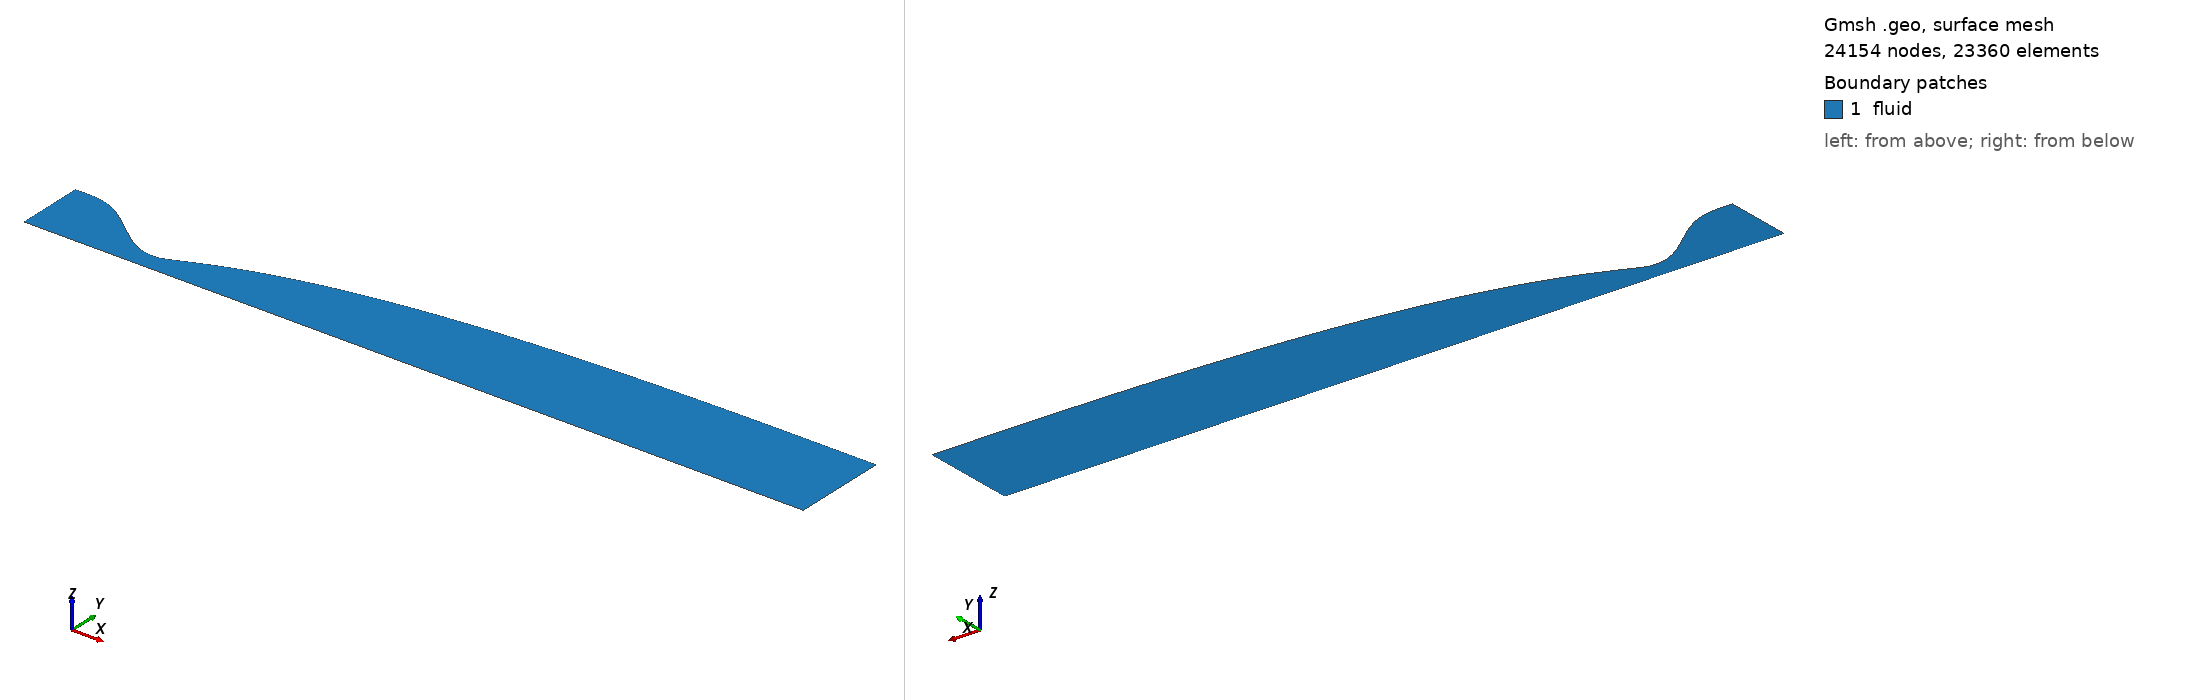

Gmsh geometry script, surface-meshed: 24154 nodes, 23360 surface elements. Boundary patches (legend numbers): 1 fluid. Left view from above one corner, right view from below the opposite corner. Legend entries are the model's physical surfaces. The drawing asked Gmsh for element sizes between 1% and 20% of the model's largest extent; the script's own settings can give other sizes.

=== nozzle_va2_M5.0_euler.geo (drawn) ===
// M4.19 vitiated-air wind-tunnel nozzle [euler] (axisymmetric half plane, r>=0)
// inviscid design wall (AxisMachCFDWall)
// generated by case/44.vitiated_air_wt/export_wall_va.py from problem_va2_M5.0_dry.yaml
// r_t = 0.149124 m, R = 2, L_U = 6 r_t, L_c = 11 r_t, M_d = 5
// throat x = 0.000000 m (r = 0.149124 m), exit x = 5.612967 m (r = 0.798453 m)
// physical IDs follow the forge convention: inlet 1 / outlet 2 / wall 3 / axis 4 / fluid 5
lc = 1.0;
Point(1) = {-0.969306, 0.5666712, 0, lc};
Point(2) = {-0.951272375, 0.5666712, 0, lc};
Point(3) = {-0.933238749, 0.5666712, 0, lc};
Point(4) = {-0.915205124, 0.5666712, 0, lc};
Point(5) = {-0.897171498, 0.5666712, 0, lc};
Point(6) = {-0.879137873, 0.566656495, 0, lc};
Point(7) = {-0.861104247, 0.566527685, 0, lc};
Point(8) = {-0.843070622, 0.566164502, 0, lc};
Point(9) = {-0.825036997, 0.565459927, 0, lc};
Point(10) = {-0.807003371, 0.564319787, 0, lc};
Point(11) = {-0.788969746, 0.562662289, 0, lc};
Point(12) = {-0.77093612, 0.560417554, 0, lc};
Point(13) = {-0.752902495, 0.557527158, 0, lc};
Point(14) = {-0.73486887, 0.553943661, 0, lc};
Point(15) = {-0.716835244, 0.549630146, 0, lc};
Point(16) = {-0.698801619, 0.544559758, 0, lc};
Point(17) = {-0.680767993, 0.538715233, 0, lc};
Point(18) = {-0.662734368, 0.532088439, 0, lc};
Point(19) = {-0.644700742, 0.524679911, 0, lc};
Point(20) = {-0.626667117, 0.516498383, 0, lc};
Point(21) = {-0.608633492, 0.50756033, 0, lc};
Point(22) = {-0.590599866, 0.497889497, 0, lc};
Point(23) = {-0.572566241, 0.48751644, 0, lc};
Point(24) = {-0.554532615, 0.47647806, 0, lc};
Point(25) = {-0.53649899, 0.464817138, 0, lc};
Point(26) = {-0.518465364, 0.452581872, 0, lc};
Point(27) = {-0.500431739, 0.43982541, 0, lc};
Point(28) = {-0.482398114, 0.426605391, 0, lc};
Point(29) = {-0.464364488, 0.412983476, 0, lc};
Point(30) = {-0.446330863, 0.399024884, 0, lc};
Point(31) = {-0.428297237, 0.384797933, 0, lc};
Point(32) = {-0.410263612, 0.370373568, 0, lc};
Point(33) = {-0.392229987, 0.355824903, 0, lc};
Point(34) = {-0.374196361, 0.341226753, 0, lc};
Point(35) = {-0.356162736, 0.326655173, 0, lc};
Point(36) = {-0.33812911, 0.31218699, 0, lc};
Point(37) = {-0.320095485, 0.297899341, 0, lc};
Point(38) = {-0.302061859, 0.28386921, 0, lc};
Point(39) = {-0.284028234, 0.270172961, 0, lc};
Point(40) = {-0.265994609, 0.256885875, 0, lc};
Point(41) = {-0.247960983, 0.244081686, 0, lc};
Point(42) = {-0.229927358, 0.231832116, 0, lc};
Point(43) = {-0.211893732, 0.220206412, 0, lc};
Point(44) = {-0.193860107, 0.20927088, 0, lc};
Point(45) = {-0.175826481, 0.199088424, 0, lc};
Point(46) = {-0.157792856, 0.189718077, 0, lc};
Point(47) = {-0.139759231, 0.181214539, 0, lc};
Point(48) = {-0.121725605, 0.173627717, 0, lc};
Point(49) = {-0.10369198, 0.167002251, 0, lc};
Point(50) = {-0.0856583544, 0.161377061, 0, lc};
Point(51) = {-0.067624729, 0.156784874, 0, lc};
Point(52) = {-0.0495911036, 0.153251763, 0, lc};
Point(53) = {-0.0315574781, 0.150796686, 0, lc};
Point(54) = {-0.0135238527, 0.149431014, 0, lc};
Point(55) = {0.00450977271, 0.149171148, 0, lc};
Point(56) = {0.0225433981, 0.150012113, 0, lc};
Point(57) = {0.0405770235, 0.15190789, 0, lc};
Point(58) = {0.058610649, 0.155021575, 0, lc};
Point(59) = {0.0766442744, 0.159856514, 0, lc};
Point(60) = {0.0946778998, 0.166387894, 0, lc};
Point(61) = {0.112711525, 0.173530596, 0, lc};
Point(62) = {0.130745151, 0.180960202, 0, lc};
Point(63) = {0.148778776, 0.188549335, 0, lc};
Point(64) = {0.166812401, 0.196224604, 0, lc};
Point(65) = {0.184846027, 0.203938134, 0, lc};
Point(66) = {0.202879652, 0.211656653, 0, lc};
Point(67) = {0.220913278, 0.219355292, 0, lc};
Point(68) = {0.238946903, 0.227015605, 0, lc};
Point(69) = {0.256980529, 0.234625368, 0, lc};
Point(70) = {0.275014154, 0.242171526, 0, lc};
Point(71) = {0.293047779, 0.249648584, 0, lc};
Point(72) = {0.311081405, 0.257047077, 0, lc};
Point(73) = {0.32911503, 0.264368744, 0, lc};
Point(74) = {0.347148656, 0.271610773, 0, lc};
Point(75) = {0.365182281, 0.278765404, 0, lc};
Point(76) = {0.383215907, 0.285829244, 0, lc};
Point(77) = {0.401249532, 0.292802007, 0, lc};
Point(78) = {0.419283157, 0.299684739, 0, lc};
Point(79) = {0.437316783, 0.306478282, 0, lc};
Point(80) = {0.455350408, 0.313182841, 0, lc};
Point(81) = {0.473384034, 0.319798271, 0, lc};
Point(82) = {0.491417659, 0.326324437, 0, lc};
Point(83) = {0.509451284, 0.332761545, 0, lc};
Point(84) = {0.52748491, 0.339110311, 0, lc};
Point(85) = {0.545518535, 0.345371859, 0, lc};
Point(86) = {0.563552161, 0.351547554, 0, lc};
Point(87) = {0.581585786, 0.357638845, 0, lc};
Point(88) = {0.599619412, 0.363647113, 0, lc};
Point(89) = {0.617653037, 0.369573628, 0, lc};
Point(90) = {0.635686662, 0.375419574, 0, lc};
Point(91) = {0.653720288, 0.381186094, 0, lc};
Point(92) = {0.671753913, 0.386874319, 0, lc};
Point(93) = {0.689787539, 0.392485408, 0, lc};
Point(94) = {0.707821164, 0.398020553, 0, lc};
Point(95) = {0.72585479, 0.403480973, 0, lc};
Point(96) = {0.743888415, 0.408867902, 0, lc};
Point(97) = {0.76192204, 0.414182585, 0, lc};
Point(98) = {0.779955666, 0.419426265, 0, lc};
Point(99) = {0.797989291, 0.424600176, 0, lc};
Point(100) = {0.816022917, 0.429705533, 0, lc};
Point(101) = {0.834056542, 0.434743525, 0, lc};
Point(102) = {0.852090167, 0.4397153, 0, lc};
Point(103) = {0.870123793, 0.444621965, 0, lc};
Point(104) = {0.888157418, 0.449464573, 0, lc};
Point(105) = {0.906191044, 0.454244143, 0, lc};
Point(106) = {0.924224669, 0.458961663, 0, lc};
Point(107) = {0.942258295, 0.463618102, 0, lc};
Point(108) = {0.96029192, 0.468214423, 0, lc};
Point(109) = {0.978325545, 0.472751593, 0, lc};
Point(110) = {0.996359171, 0.477230578, 0, lc};
Point(111) = {1.0143928, 0.481652339, 0, lc};
Point(112) = {1.03242642, 0.486017823, 0, lc};
Point(113) = {1.05046005, 0.490327955, 0, lc};
Point(114) = {1.06849367, 0.494583631, 0, lc};
Point(115) = {1.0865273, 0.49878571, 0, lc};
Point(116) = {1.10456092, 0.502935017, 0, lc};
Point(117) = {1.12259455, 0.507032347, 0, lc};
Point(118) = {1.14062817, 0.511078472, 0, lc};
Point(119) = {1.1586618, 0.515074142, 0, lc};
Point(120) = {1.17669543, 0.519020095, 0, lc};
Point(121) = {1.19472905, 0.522917054, 0, lc};
Point(122) = {1.21276268, 0.526765737, 0, lc};
Point(123) = {1.2307963, 0.530566849, 0, lc};
Point(124) = {1.24882993, 0.534321083, 0, lc};
Point(125) = {1.26686355, 0.538029124, 0, lc};
Point(126) = {1.28489718, 0.54169164, 0, lc};
Point(127) = {1.3029308, 0.54530929, 0, lc};
Point(128) = {1.32096443, 0.548882716, 0, lc};
Point(129) = {1.33899805, 0.552412548, 0, lc};
Point(130) = {1.35703168, 0.555899402, 0, lc};
Point(131) = {1.3750653, 0.559343879, 0, lc};
Point(132) = {1.39309893, 0.562746564, 0, lc};
Point(133) = {1.41113256, 0.566108027, 0, lc};
Point(134) = {1.42916618, 0.569428825, 0, lc};
Point(135) = {1.44719981, 0.572709499, 0, lc};
Point(136) = {1.46523343, 0.575950578, 0, lc};
Point(137) = {1.48326706, 0.579152578, 0, lc};
Point(138) = {1.50130068, 0.582316007, 0, lc};
Point(139) = {1.51933431, 0.585441361, 0, lc};
Point(140) = {1.53736793, 0.588529131, 0, lc};
Point(141) = {1.55540156, 0.591579795, 0, lc};
Point(142) = {1.57343518, 0.594593829, 0, lc};
Point(143) = {1.59146881, 0.597571699, 0, lc};
Point(144) = {1.60950244, 0.600513863, 0, lc};
Point(145) = {1.62753606, 0.603420774, 0, lc};
Point(146) = {1.64556969, 0.606292878, 0, lc};
Point(147) = {1.66360331, 0.609130614, 0, lc};
Point(148) = {1.68163694, 0.611934414, 0, lc};
Point(149) = {1.69967056, 0.614704701, 0, lc};
Point(150) = {1.71770419, 0.61744189, 0, lc};
Point(151) = {1.73573781, 0.620146384, 0, lc};
Point(152) = {1.75377144, 0.622818578, 0, lc};
Point(153) = {1.77180506, 0.625458855, 0, lc};
Point(154) = {1.78983869, 0.628067584, 0, lc};
Point(155) = {1.80787231, 0.630645129, 0, lc};
Point(156) = {1.82590594, 0.633191843, 0, lc};
Point(157) = {1.84393957, 0.635708073, 0, lc};
Point(158) = {1.86197319, 0.638194159, 0, lc};
Point(159) = {1.88000682, 0.640650441, 0, lc};
Point(160) = {1.89804044, 0.643077252, 0, lc};
Point(161) = {1.91607407, 0.645474925, 0, lc};
Point(162) = {1.93410769, 0.64784379, 0, lc};
Point(163) = {1.95214132, 0.650184174, 0, lc};
Point(164) = {1.97017494, 0.6524964, 0, lc};
Point(165) = {1.98820857, 0.654780788, 0, lc};
Point(166) = {2.00624219, 0.657037657, 0, lc};
Point(167) = {2.02427582, 0.65926732, 0, lc};
Point(168) = {2.04230945, 0.661470085, 0, lc};
Point(169) = {2.06034307, 0.663646254, 0, lc};
Point(170) = {2.0783767, 0.665796122, 0, lc};
Point(171) = {2.09641032, 0.667919977, 0, lc};
Point(172) = {2.11444395, 0.670018092, 0, lc};
Point(173) = {2.13247757, 0.672090734, 0, lc};
Point(174) = {2.1505112, 0.674138157, 0, lc};
Point(175) = {2.16854482, 0.676160608, 0, lc};
Point(176) = {2.18657845, 0.678158327, 0, lc};
Point(177) = {2.20461207, 0.680131557, 0, lc};
Point(178) = {2.2226457, 0.682080539, 0, lc};
Point(179) = {2.24067932, 0.68400552, 0, lc};
Point(180) = {2.25871295, 0.685906757, 0, lc};
Point(181) = {2.27674658, 0.687784511, 0, lc};
Point(182) = {2.2947802, 0.689639049, 0, lc};
Point(183) = {2.31281383, 0.691470635, 0, lc};
Point(184) = {2.33084745, 0.693279529, 0, lc};
Point(185) = {2.34888108, 0.695065979, 0, lc};
Point(186) = {2.3669147, 0.696830222, 0, lc};
Point(187) = {2.38494833, 0.698572476, 0, lc};
Point(188) = {2.40298195, 0.700292944, 0, lc};
Point(189) = {2.42101558, 0.701991818, 0, lc};
Point(190) = {2.4390492, 0.703669286, 0, lc};
Point(191) = {2.45708283, 0.705325531, 0, lc};
Point(192) = {2.47511646, 0.706960744, 0, lc};
Point(193) = {2.49315008, 0.708575119, 0, lc};
Point(194) = {2.51118371, 0.710168865, 0, lc};
Point(195) = {2.52921733, 0.711742194, 0, lc};
Point(196) = {2.54725096, 0.713295326, 0, lc};
Point(197) = {2.56528458, 0.714828479, 0, lc};
Point(198) = {2.58331821, 0.716341867, 0, lc};
Point(199) = {2.60135183, 0.717835694, 0, lc};
Point(200) = {2.61938546, 0.719310155, 0, lc};
Point(201) = {2.63741908, 0.72076543, 0, lc};
Point(202) = {2.65545271, 0.722201689, 0, lc};
Point(203) = {2.67348633, 0.723619098, 0, lc};
Point(204) = {2.69151996, 0.72501782, 0, lc};
Point(205) = {2.70955359, 0.726398016, 0, lc};
Point(206) = {2.72758721, 0.727759853, 0, lc};
Point(207) = {2.74562084, 0.729103506, 0, lc};
Point(208) = {2.76365446, 0.730429152, 0, lc};
Point(209) = {2.78168809, 0.731736972, 0, lc};
Point(210) = {2.79972171, 0.733027149, 0, lc};
Point(211) = {2.81775534, 0.73429986, 0, lc};
Point(212) = {2.83578896, 0.735555279, 0, lc};
Point(213) = {2.85382259, 0.736793571, 0, lc};
Point(214) = {2.87185621, 0.738014893, 0, lc};
Point(215) = {2.88988984, 0.739219397, 0, lc};
Point(216) = {2.90792347, 0.740407228, 0, lc};
Point(217) = {2.92595709, 0.74157853, 0, lc};
Point(218) = {2.94399072, 0.742733447, 0, lc};
Point(219) = {2.96202434, 0.743872125, 0, lc};
Point(220) = {2.98005797, 0.744994712, 0, lc};
Point(221) = {2.99809159, 0.746101357, 0, lc};
Point(222) = {3.01612522, 0.747192214, 0, lc};
Point(223) = {3.03415884, 0.748267433, 0, lc};
Point(224) = {3.05219247, 0.749327166, 0, lc};
Point(225) = {3.07022609, 0.750371563, 0, lc};
Point(226) = {3.08825972, 0.751400771, 0, lc};
Point(227) = {3.10629335, 0.752414934, 0, lc};
Point(228) = {3.12432697, 0.753414191, 0, lc};
Point(229) = {3.1423606, 0.754398682, 0, lc};
Point(230) = {3.16039422, 0.755368537, 0, lc};
Point(231) = {3.17842785, 0.756323885, 0, lc};
Point(232) = {3.19646147, 0.757264851, 0, lc};
Point(233) = {3.2144951, 0.758191556, 0, lc};
Point(234) = {3.23252872, 0.759104119, 0, lc};
Point(235) = {3.25056235, 0.760002664, 0, lc};
Point(236) = {3.26859597, 0.760887314, 0, lc};
Point(237) = {3.2866296, 0.761758201, 0, lc};
Point(238) = {3.30466322, 0.762615461, 0, lc};
Point(239) = {3.32269685, 0.763459233, 0, lc};
Point(240) = {3.34073048, 0.764289657, 0, lc};
Point(241) = {3.3587641, 0.76510687, 0, lc};
Point(242) = {3.37679773, 0.765910999, 0, lc};
Point(243) = {3.39483135, 0.766702161, 0, lc};
Point(244) = {3.41286498, 0.767480462, 0, lc};
Point(245) = {3.4308986, 0.768246, 0, lc};
Point(246) = {3.44893223, 0.768998871, 0, lc};
Point(247) = {3.46696585, 0.769739177, 0, lc};
Point(248) = {3.48499948, 0.770467028, 0, lc};
Point(249) = {3.5030331, 0.771182546, 0, lc};
Point(250) = {3.52106673, 0.771885867, 0, lc};
Point(251) = {3.53910036, 0.772577128, 0, lc};
Point(252) = {3.55713398, 0.773256466, 0, lc};
Point(253) = {3.57516761, 0.773924008, 0, lc};
Point(254) = {3.59320123, 0.774579864, 0, lc};
Point(255) = {3.61123486, 0.775224129, 0, lc};
Point(256) = {3.62926848, 0.775856888, 0, lc};
Point(257) = {3.64730211, 0.77647822, 0, lc};
Point(258) = {3.66533573, 0.777088216, 0, lc};
Point(259) = {3.68336936, 0.777686975, 0, lc};
Point(260) = {3.70140298, 0.778274617, 0, lc};
Point(261) = {3.71943661, 0.778851272, 0, lc};
Point(262) = {3.73747023, 0.779417074, 0, lc};
Point(263) = {3.75550386, 0.77997215, 0, lc};
Point(264) = {3.77353749, 0.780516618, 0, lc};
Point(265) = {3.79157111, 0.781050573, 0, lc};
Point(266) = {3.80960474, 0.781574102, 0, lc};
Point(267) = {3.82763836, 0.782087282, 0, lc};
Point(268) = {3.84567199, 0.782590197, 0, lc};
Point(269) = {3.86370561, 0.783082941, 0, lc};
Point(270) = {3.88173924, 0.783565622, 0, lc};
Point(271) = {3.89977286, 0.784038358, 0, lc};
Point(272) = {3.91780649, 0.784501268, 0, lc};
Point(273) = {3.93584011, 0.784954468, 0, lc};
Point(274) = {3.95387374, 0.785398061, 0, lc};
Point(275) = {3.97190737, 0.78583214, 0, lc};
Point(276) = {3.98994099, 0.786256788, 0, lc};
Point(277) = {4.00797462, 0.786672092, 0, lc};
Point(278) = {4.02600824, 0.787078141, 0, lc};
Point(279) = {4.04404187, 0.787475037, 0, lc};
Point(280) = {4.06207549, 0.787862887, 0, lc};
Point(281) = {4.08010912, 0.788241802, 0, lc};
Point(282) = {4.09814274, 0.788611888, 0, lc};
Point(283) = {4.11617637, 0.788973244, 0, lc};
Point(284) = {4.13420999, 0.789325962, 0, lc};
Point(285) = {4.15224362, 0.789670129, 0, lc};
Point(286) = {4.17027724, 0.79000583, 0, lc};
Point(287) = {4.18831087, 0.790333156, 0, lc};
Point(288) = {4.2063445, 0.790652199, 0, lc};
Point(289) = {4.22437812, 0.790963057, 0, lc};
Point(290) = {4.24241175, 0.791265825, 0, lc};
Point(291) = {4.26044537, 0.791560598, 0, lc};
Point(292) = {4.278479, 0.79184747, 0, lc};
Point(293) = {4.29651262, 0.792126534, 0, lc};
Point(294) = {4.31454625, 0.792397885, 0, lc};
Point(295) = {4.33257987, 0.792661622, 0, lc};
Point(296) = {4.3506135, 0.792917851, 0, lc};
Point(297) = {4.36864712, 0.793166678, 0, lc};
Point(298) = {4.38668075, 0.793408212, 0, lc};
Point(299) = {4.40471438, 0.793642557, 0, lc};
Point(300) = {4.422748, 0.793869814, 0, lc};
Point(301) = {4.44078163, 0.794090068, 0, lc};
Point(302) = {4.45881525, 0.794303387, 0, lc};
Point(303) = {4.47684888, 0.794509828, 0, lc};
Point(304) = {4.4948825, 0.794709472, 0, lc};
Point(305) = {4.51291613, 0.79490245, 0, lc};
Point(306) = {4.53094975, 0.795088954, 0, lc};
Point(307) = {4.54898338, 0.795269172, 0, lc};
Point(308) = {4.567017, 0.7954432, 0, lc};
Point(309) = {4.58505063, 0.795610992, 0, lc};
Point(310) = {4.60308425, 0.795772441, 0, lc};
Point(311) = {4.62111788, 0.795927545, 0, lc};
Point(312) = {4.63915151, 0.796076542, 0, lc};
Point(313) = {4.65718513, 0.796219822, 0, lc};
Point(314) = {4.67521876, 0.796357677, 0, lc};
Point(315) = {4.69325238, 0.796490102, 0, lc};
Point(316) = {4.71128601, 0.796616895, 0, lc};
Point(317) = {4.72931963, 0.796737936, 0, lc};
Point(318) = {4.74735326, 0.796853401, 0, lc};
Point(319) = {4.76538688, 0.796963647, 0, lc};
Point(320) = {4.78342051, 0.797068956, 0, lc};
Point(321) = {4.80145413, 0.797169403, 0, lc};
Point(322) = {4.81948776, 0.797264966, 0, lc};
Point(323) = {4.83752139, 0.797355688, 0, lc};
Point(324) = {4.85555501, 0.797441701, 0, lc};
Point(325) = {4.87358864, 0.797523142, 0, lc};
Point(326) = {4.89162226, 0.797600105, 0, lc};
Point(327) = {4.90965589, 0.797672682, 0, lc};
Point(328) = {4.92768951, 0.797741011, 0, lc};
Point(329) = {4.94572314, 0.797805243, 0, lc};
Point(330) = {4.96375676, 0.797865466, 0, lc};
Point(331) = {4.98179039, 0.79792176, 0, lc};
Point(332) = {4.99982401, 0.797974365, 0, lc};
Point(333) = {5.01785764, 0.798023594, 0, lc};
Point(334) = {5.03589127, 0.798069402, 0, lc};
Point(335) = {5.05392489, 0.798111428, 0, lc};
Point(336) = {5.07195852, 0.798149823, 0, lc};
Point(337) = {5.08999214, 0.798185387, 0, lc};
Point(338) = {5.10802577, 0.798218331, 0, lc};
Point(339) = {5.12605939, 0.798248119, 0, lc};
Point(340) = {5.14409302, 0.798274971, 0, lc};
Point(341) = {5.16212664, 0.798299678, 0, lc};
Point(342) = {5.18016027, 0.798321972, 0, lc};
Point(343) = {5.19819389, 0.79834138, 0, lc};
Point(344) = {5.21622752, 0.798358661, 0, lc};
Point(345) = {5.23426114, 0.798374419, 0, lc};
Point(346) = {5.25229477, 0.798388293, 0, lc};
Point(347) = {5.2703284, 0.79840002, 0, lc};
Point(348) = {5.28836202, 0.798409909, 0, lc};
Point(349) = {5.30639565, 0.798418503, 0, lc};
Point(350) = {5.32442927, 0.798425982, 0, lc};
Point(351) = {5.3424629, 0.798432323, 0, lc};
Point(352) = {5.36049652, 0.798437608, 0, lc};
Point(353) = {5.37853015, 0.79844189, 0, lc};
Point(354) = {5.39656377, 0.798445127, 0, lc};
Point(355) = {5.4145974, 0.798447476, 0, lc};
Point(356) = {5.43263102, 0.798449301, 0, lc};
Point(357) = {5.45066465, 0.79845069, 0, lc};
Point(358) = {5.46869828, 0.798451688, 0, lc};
Point(359) = {5.4867319, 0.798452393, 0, lc};
Point(360) = {5.50476553, 0.798452861, 0, lc};
Point(361) = {5.52279915, 0.798453154, 0, lc};
Point(362) = {5.54083278, 0.798453325, 0, lc};
Point(363) = {5.5588664, 0.798453413, 0, lc};
Point(364) = {5.57690003, 0.798453453, 0, lc};
Point(365) = {5.59493365, 0.798453466, 0, lc};
Point(366) = {5.61296728, 0.79845347, 0, lc};
Point(367) = {-0.969306, 0, 0, lc};
Point(368) = {5.61296728, 0, 0, lc};
Spline(1) = {1,2,3,4,5,6,7,8,9,10,11,12,13,14,15,16,17,18,19,20,21,22,23,24,25,26,27,28,29,30,31,32,33,34,35,36,37,38,39,40,41,42,43,44,45,46,47,48,49,50,51,52,53,54,55,56,57,58,59,60,61,62,63,64,65,66,67,68,69,70,71,72,73,74,75,76,77,78,79,80,81,82,83,84,85,86,87,88,89,90,91,92,93,94,95,96,97,98,99,100,101,102,103,104,105,106,107,108,109,110,111,112,113,114,115,116,117,118,119,120,121,122,123,124,125,126,127,128,129,130,131,132,133,134,135,136,137,138,139,140,141,142,143,144,145,146,147,148,149,150,151,152,153,154,155,156,157,158,159,160,161,162,163,164,165,166,167,168,169,170,171,172,173,174,175,176,177,178,179,180,181,182,183,184,185,186,187,188,189,190,191,192,193,194,195,196,197,198,199,200,201,202,203,204,205,206,207,208,209,210,211,212,213,214,215,216,217,218,219,220,221,222,223,224,225,226,227,228,229,230,231,232,233,234,235,236,237,238,239,240,241,242,243,244,245,246,247,248,249,250,251,252,253,254,255,256,257,258,259,260,261,262,263,264,265,266,267,268,269,270,271,272,273,274,275,276,277,278,279,280,281,282,283,284,285,286,287,288,289,290,291,292,293,294,295,296,297,298,299,300,301,302,303,304,305,306,307,308,309,310,311,312,313,314,315,316,317,318,319,320,321,322,323,324,325,326,327,328,329,330,331,332,333,334,335,336,337,338,339,340,341,342,343,344,345,346,347,348,349,350,351,352,353,354,355,356,357,358,359,360,361,362,363,364,365,366};   // wall
Line(2) = {367, 368};                            // axis (r=0)
Line(3) = {367, 1};                                 // inlet
Line(4) = {368, 366};                               // outlet
Curve Loop(1) = {2, 4, -1, -3};
Plane Surface(1) = {1};
Transfinite Curve {1, 2} = 366;
Transfinite Curve {3, 4} = 65 Using Bump 0.005;
Transfinite Surface {1} = {367, 368, 366, 1};
Recombine Surface{1};
Physical Curve("inlet", 1)  = {3};
Physical Curve("outlet", 2) = {4};
Physical Curve("wall", 3)   = {1};
Physical Curve("axis", 4)   = {2};
Physical Surface("fluid", 5) = {1};
